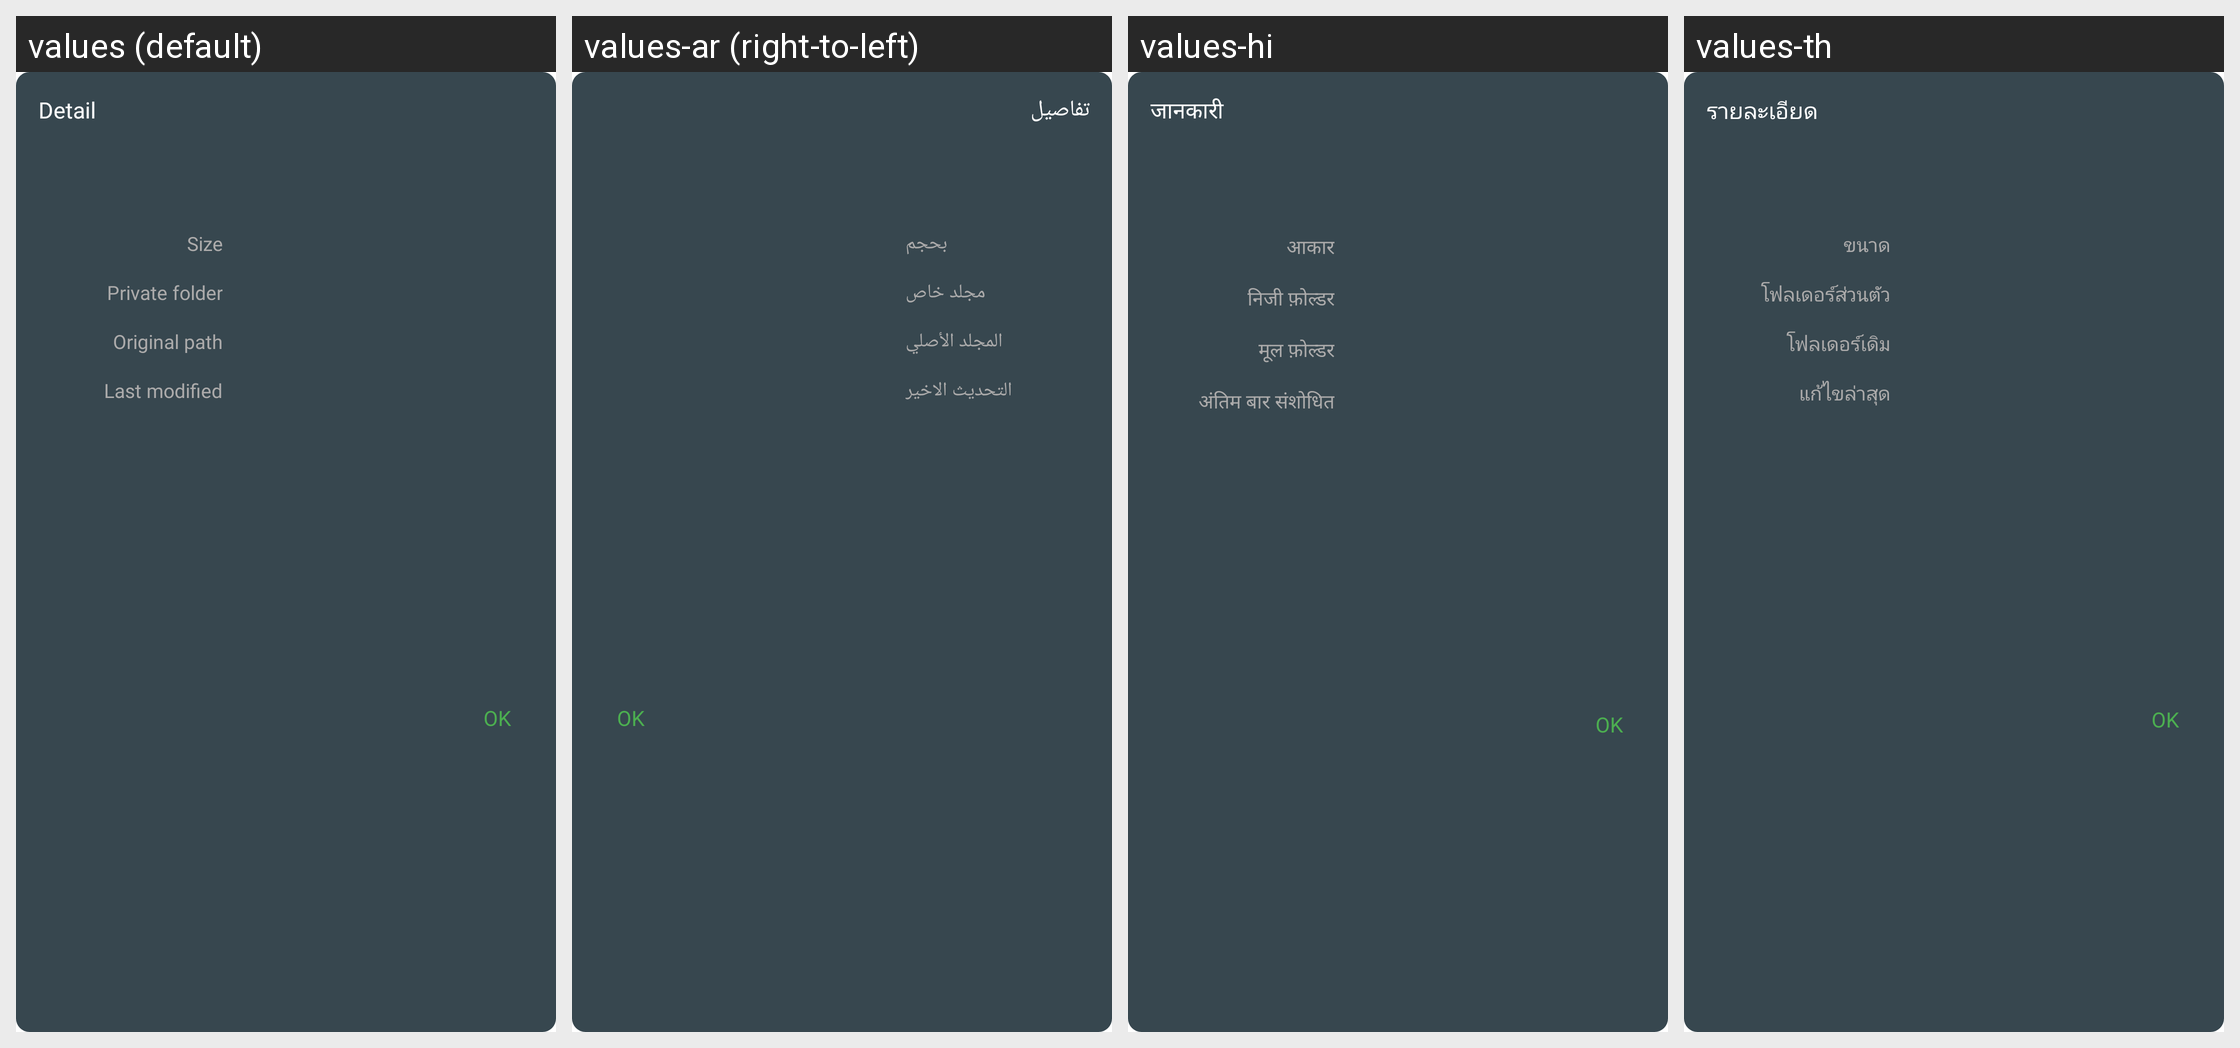

This grid shows one Android layout under several languages. Give, for every string resource on the screen, its name, the default text and each shown locale's text.
Android screen res/layout/dialog_file_detail.xml rendered under 4 locales, left to right: values (default), values-ar (right-to-left), values-hi, values-th. Device: Nexus 5 (rendered at 1080×1920; each locale shown at half size, 540×960, under a caption strip naming it); theme AppTheme.
Other locales in the repository, not shown: values-de, values-es, values-fr, values-it, values-ja, values-ko, values-pl, values-pt, values-ru, values-tr, values-vi, values-zh, values-zh-rTW.
Strings drawn on this screen, with the default value and each locale's value (text and hints the layout hard-codes, and strings that could not be matched under every locale, appear in the picture but are not listed):

detail
  values: Detail
  values-ar: تفاصيل
  values-hi: जानकारी
  values-th: รายละเอียด

size
  values: Size
  values-ar: بحجم
  values-hi: आकार
  values-th: ขนาด

private_folder
  values: Private folder
  values-ar: مجلد خاص
  values-hi: निजी फ़ोल्डर
  values-th: โฟลเดอร์ส่วนตัว

original_path
  values: Original path
  values-ar: المجلد الأصلي
  values-hi: मूल फ़ोल्डर
  values-th: โฟลเดอร์เดิม

last_modified
  values: Last modified
  values-ar: التحديث الاخير
  values-hi: अंतिम बार संशोधित
  values-th: แก้ไขล่าสุด

ok
  values: OK
  values-ar: OK  [not translated; the default value is used]
  values-hi: OK  [not translated; the default value is used]
  values-th: OK  [not translated; the default value is used]
